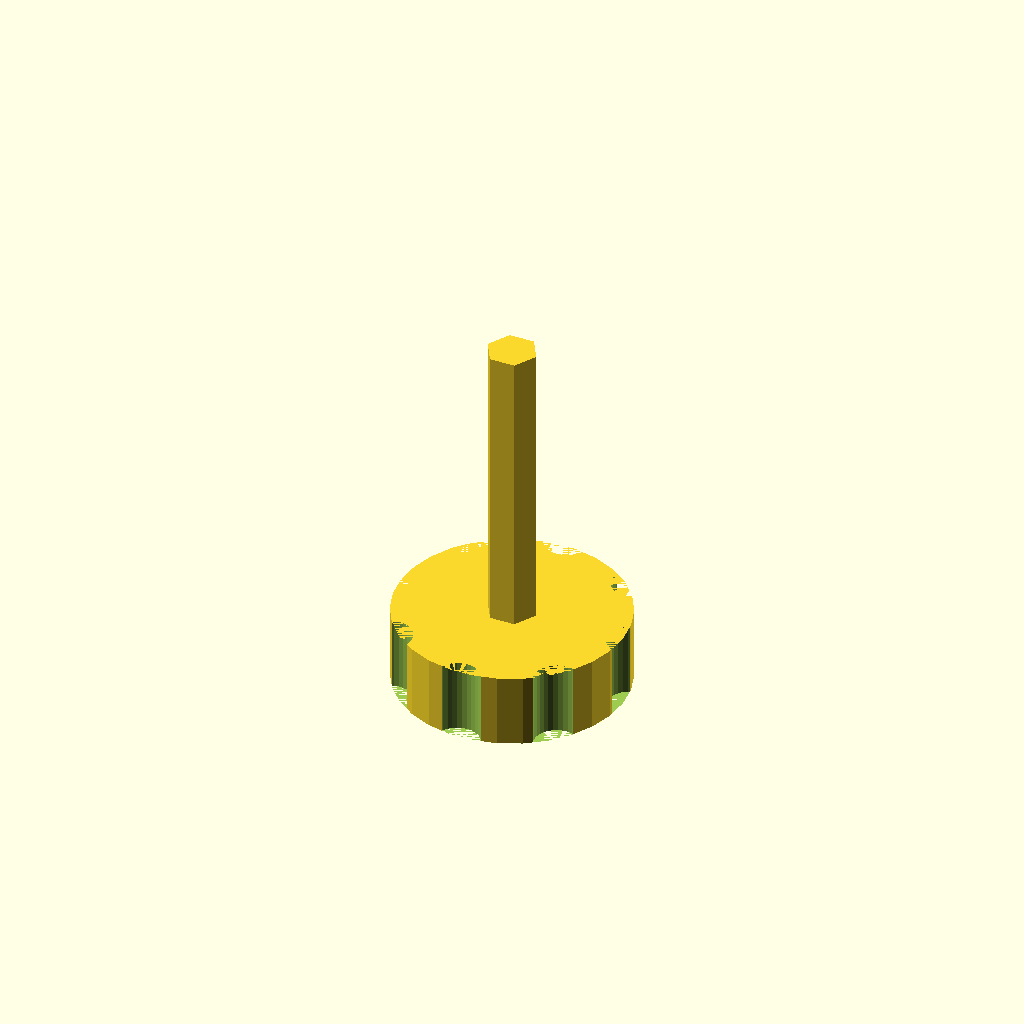
Cell 1: rendered with the file's own defaults.
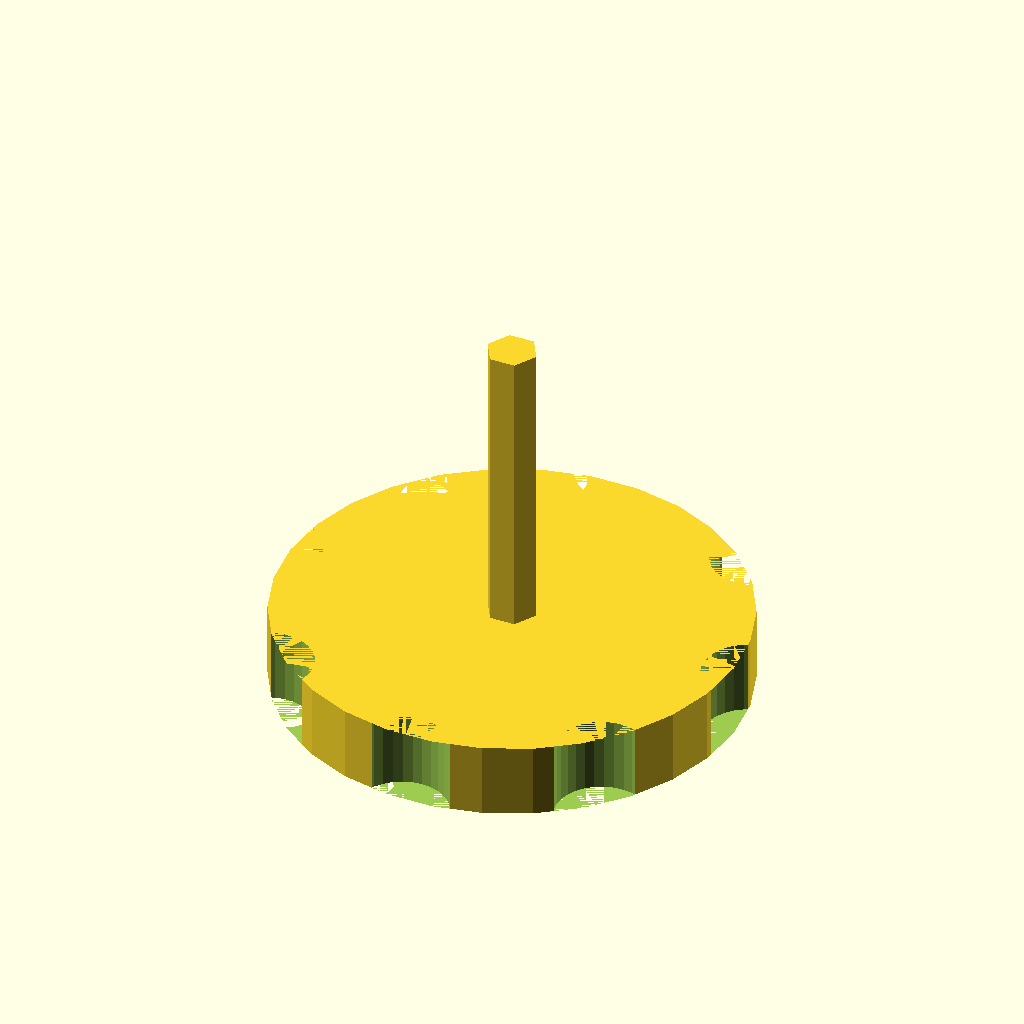
Cell 2: the same model with wheel_radius = 31.
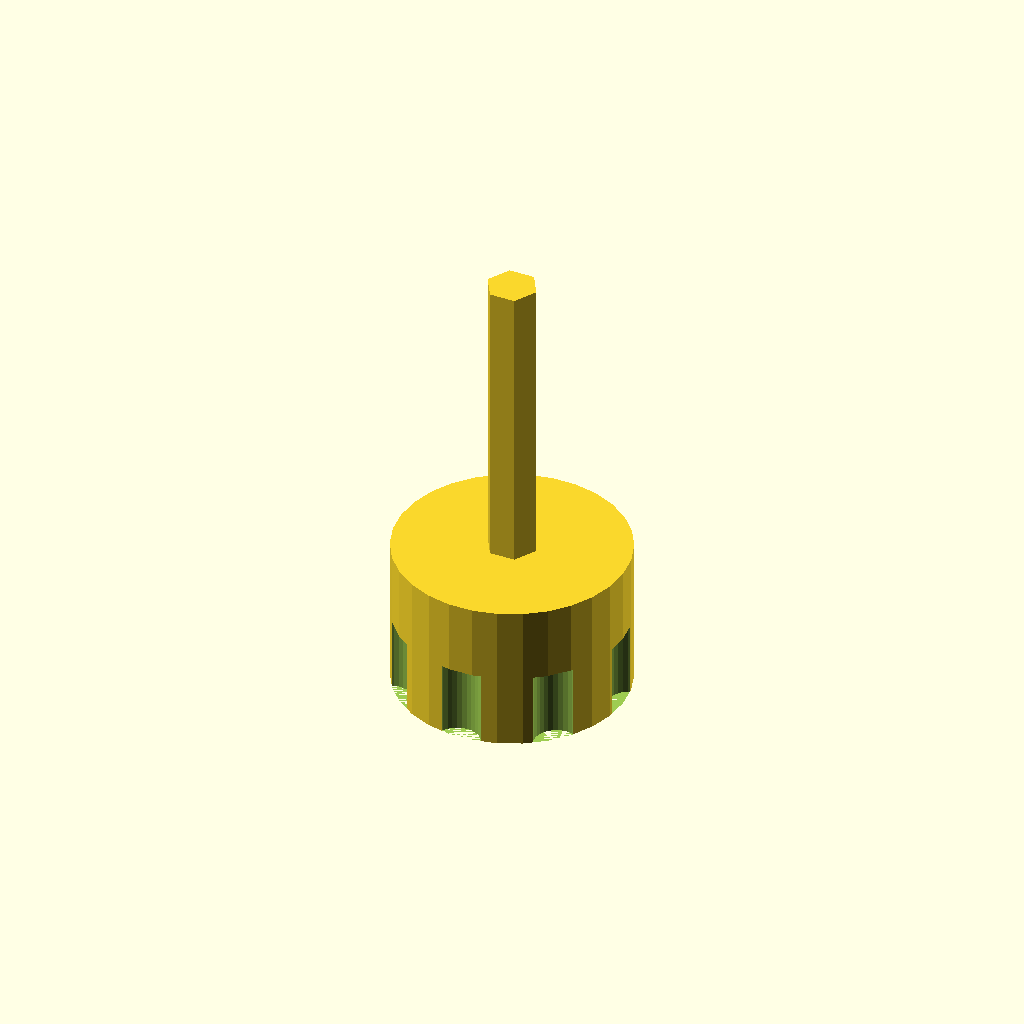
Cell 3: the same model with wheel_height = 20.
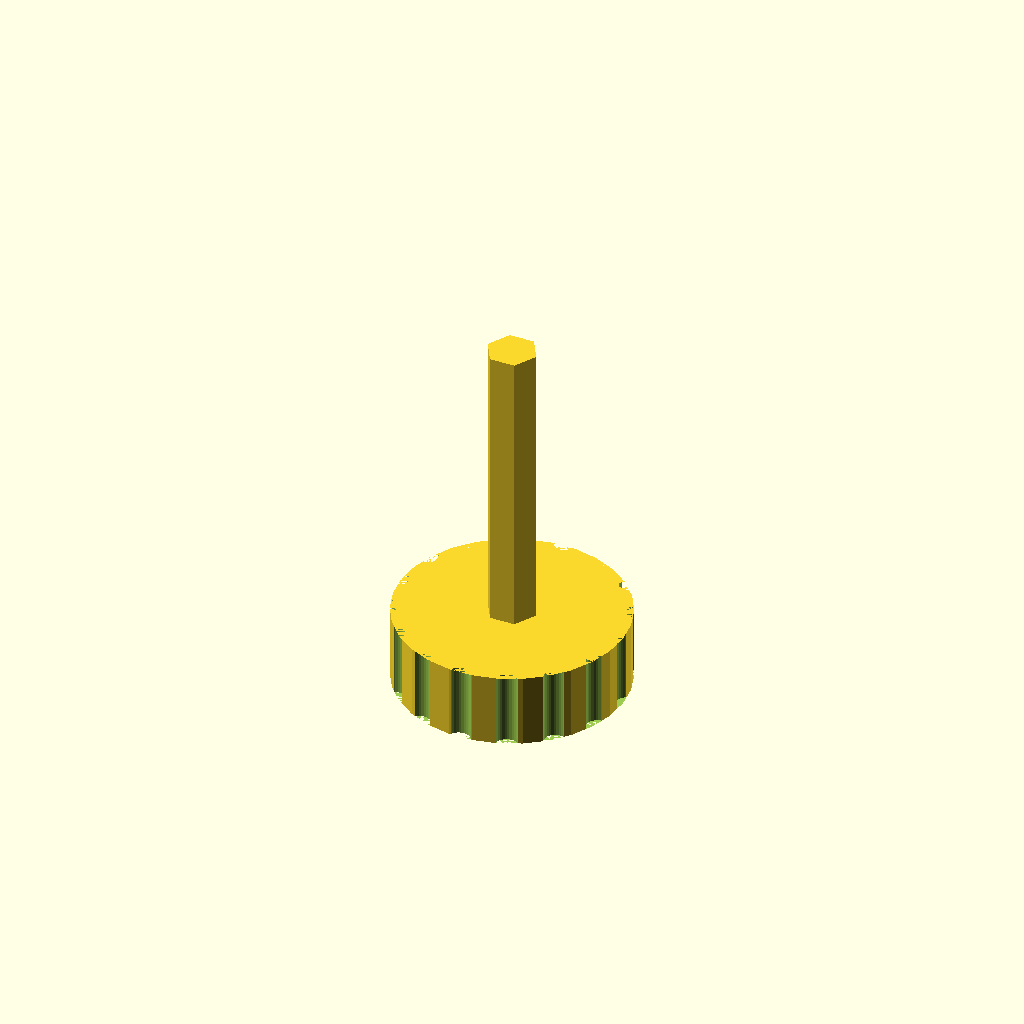
Cell 4 — wheel_steps set to 16, the other parameters unchanged.
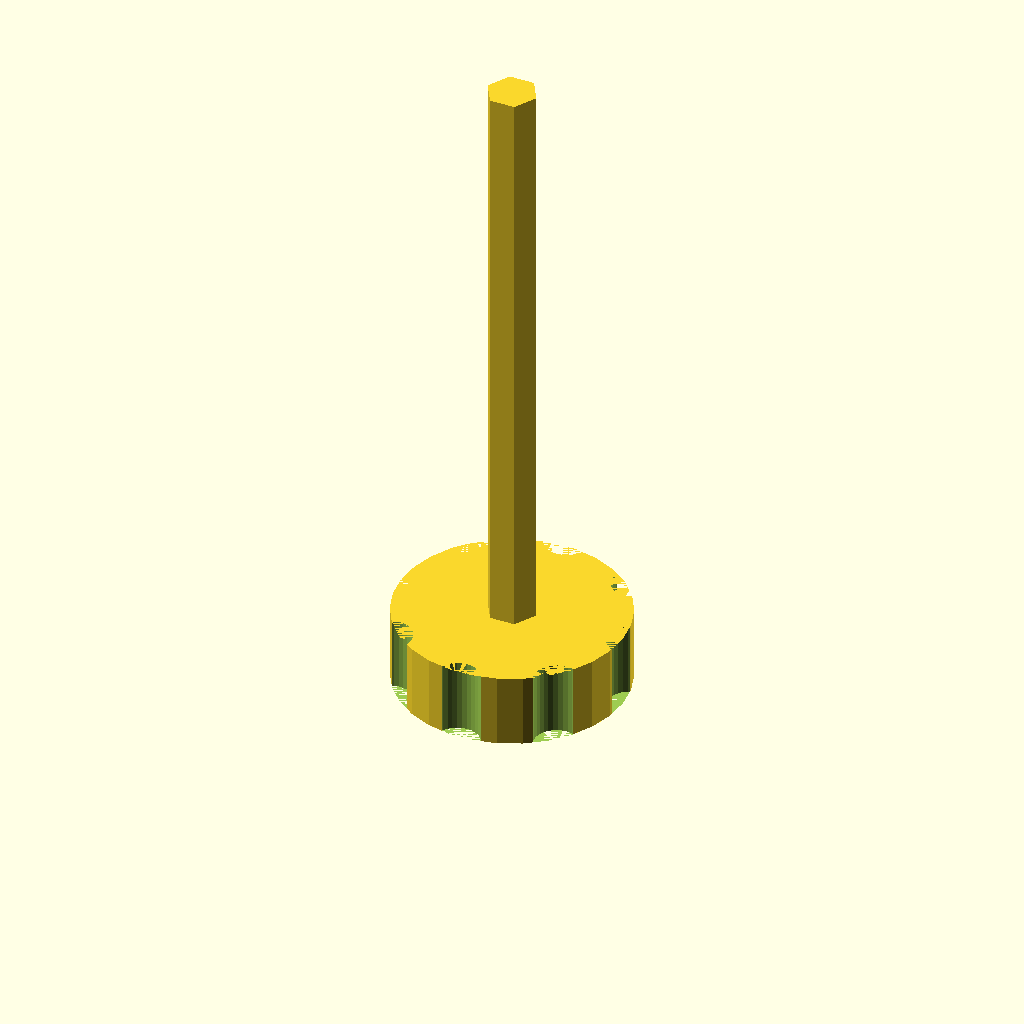
Cell 5 — rod_length set to 80, the other parameters unchanged.
All cells are drawn from one camera (rotation 55°, 0°, 25°, orthographic, colour scheme Cornfield), so only the parameter changes between them.
The OpenSCAD source (inputs/thingiverse/files/thing-3341986/files/Molette-6pans.scad):
//Radius of the wheel
wheel_radius=15.5;

//Height of the wheel
wheel_height=10;

//Number of steps on the wheel for grip and numbers
wheel_steps=8;

//When printing steps numbers, which number to start with (offset from 0)
wheel_steps_start=0;

//Lenth of the rod
rod_length=40;

//External radius of the rod
rod_radius=3.40;

//Number of sides of the rod. Example 6 for hexagon.
rod_sides=6;

//Text size
text_size=7;

//Text Depth
text_depth=3;

//Print angles values with a 0.1 precision instead of the step numbers
text_print_angles=false;

$fn=30;

module regular_polygon(order, r=1){
 	angles=[ for (i = [0:order-1]) i*(360/order) ];
 	coords=[ for (th=angles) [r*cos(th), r*sin(th)] ];
 	polygon(coords);
 }
 
 
union() {
    translate([0,0,wheel_height]) linear_extrude(rod_length) regular_polygon(rod_sides,rod_radius);
 
     difference() {
         cylinder(wheel_height,wheel_radius,wheel_radius);
         grip_radius=2*3.14*wheel_radius/4/wheel_steps;
         grip_translate=wheel_radius+1/3*grip_radius;
         text_translate=wheel_radius*0.9;
         for(count=[0:1:wheel_steps-1]) {
             angle=360/wheel_steps*count;
             num=count+wheel_steps_start;
             rotate(angle,[0,0,1]) {
                 translate([grip_translate,0,0]) cylinder(10,grip_radius,grip_radius);
             }
             rotate(angle+360/wheel_steps/2,[0,0,1]) {
                 text_content=(text_print_angles?str(floor(10*angle)/10):str(num));
                 translate([text_translate,0,text_depth]) rotate(180,[1,0,0]) rotate(90,[0,0,1]) linear_extrude(text_depth) text(str(text_content),size=text_size,halign="center");
             }
         }
     }
 }
Customizer parameters (derived from the source; name, type, default, range or options):
wheel_radius: number, default 15.5
wheel_height: number, default 10
wheel_steps: number, default 8
wheel_steps_start: number, default 0
rod_length: number, default 40
rod_radius: number, default 3.4
rod_sides: number, default 6
text_size: number, default 7
text_depth: number, default 3
text_print_angles: bool, default false
